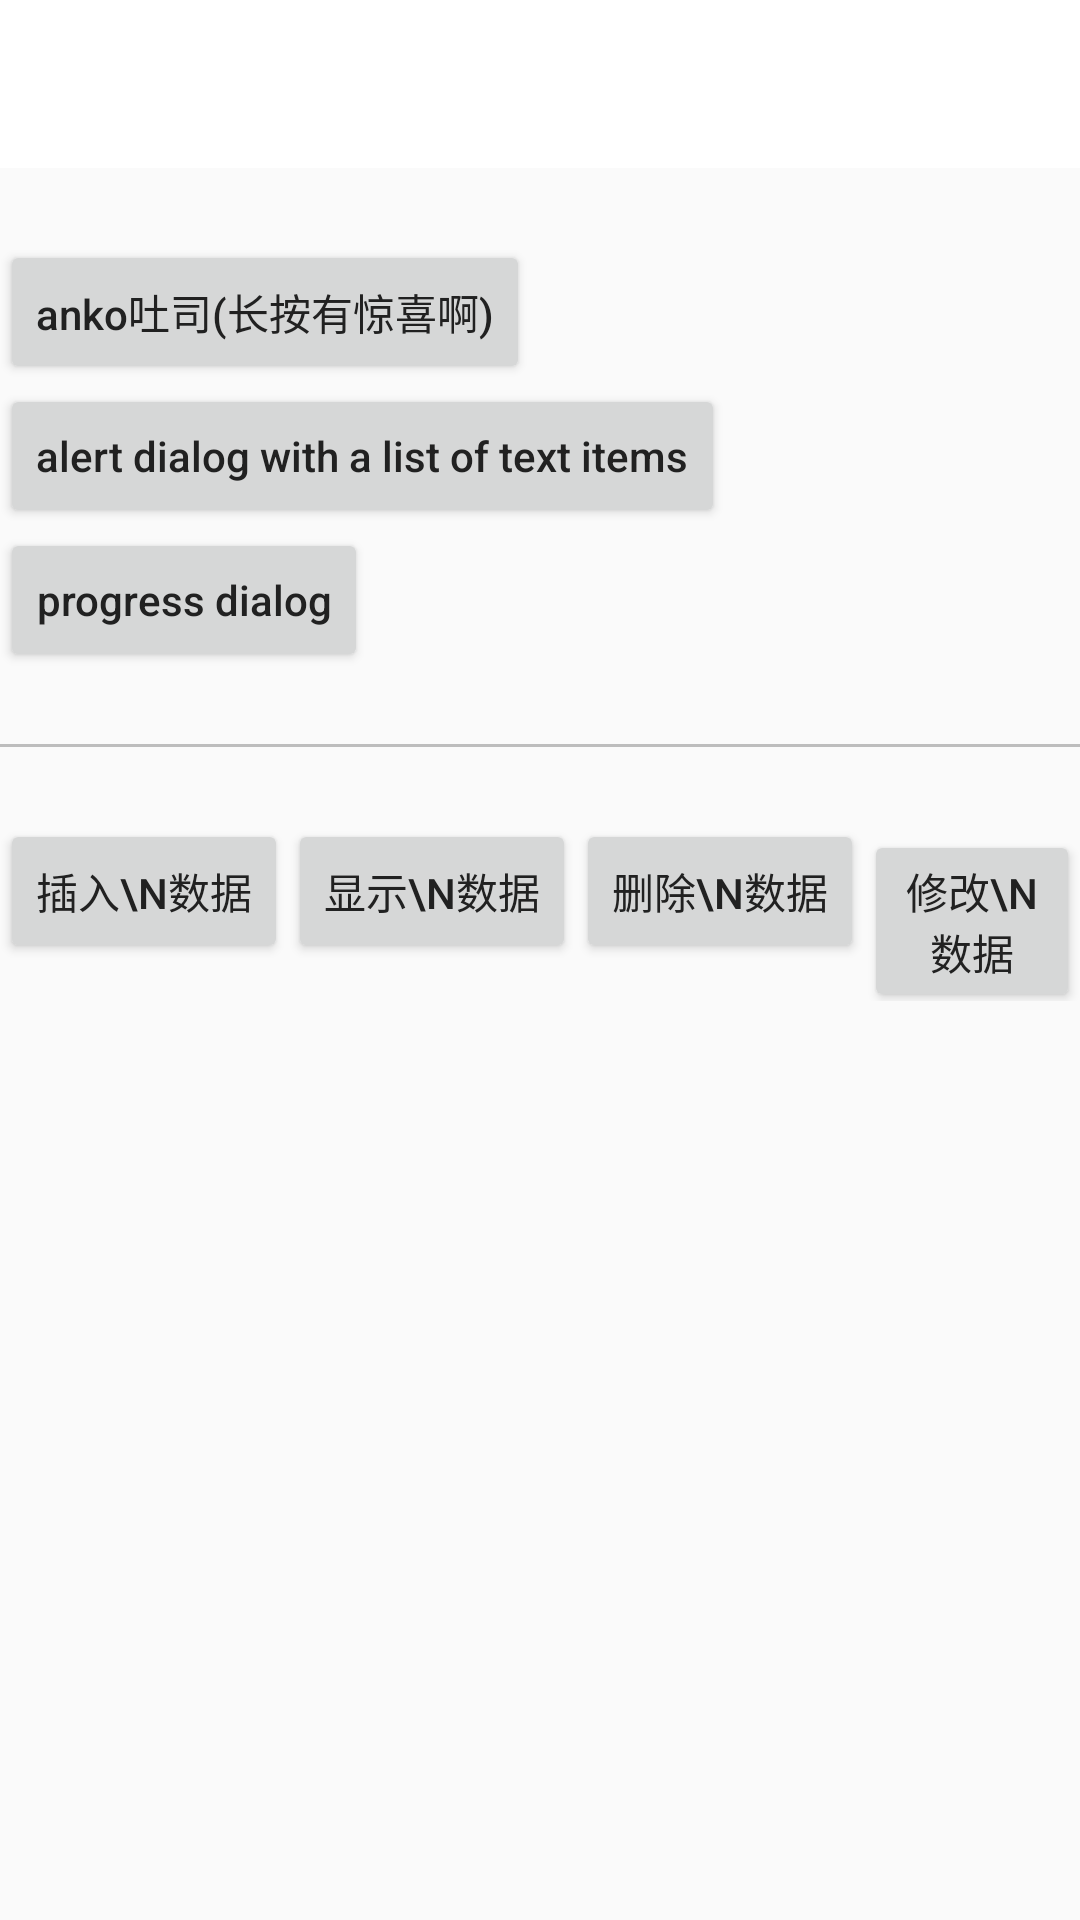

Reconstruct the res/layout file that produces this screen, plus the resources it refers to.
<!-- AndroidManifest.xml: application theme AppTheme -->
<!-- res/layout/activity_anko_example.xml -->
<?xml version="1.0" encoding="utf-8"?>
<LinearLayout xmlns:android="http://schemas.android.com/apk/res/android"
    xmlns:tools="http://schemas.android.com/tools"
    android:layout_width="match_parent"
    android:layout_height="match_parent"
    android:orientation="vertical"
    tools:context="com.example.aaron.androiddesign_kotlin.activity.AnkoExampleActivity">

    <include layout="@layout/toolbar" />

    <ScrollView
        android:layout_width="match_parent"
        android:layout_height="match_parent">

        <LinearLayout
            android:layout_width="match_parent"
            android:layout_height="match_parent"
            android:orientation="vertical">

            <Button
                android:id="@+id/btnToast"
                android:layout_width="wrap_content"
                android:layout_height="wrap_content"
                android:layout_marginTop="24dp"
                android:text="anko吐司(长按有惊喜啊)"
                android:textAllCaps="false" />

            <Button
                android:id="@+id/btnSelectors"
                android:layout_width="wrap_content"
                android:layout_height="wrap_content"
                android:text="alert dialog with a list of text items"
                android:textAllCaps="false" />

            <Button
                android:id="@+id/btnPro"
                android:layout_width="wrap_content"
                android:layout_height="wrap_content"
                android:text="progress dialog"
                android:textAllCaps="false" />

            <View
                android:layout_width="match_parent"
                android:layout_height="1dp"
                android:layout_marginBottom="24dp"
                android:layout_marginTop="24dp"
                android:background="@color/colorDivider" />


            <LinearLayout
                android:layout_width="match_parent"
                android:layout_height="wrap_content"
                android:orientation="horizontal">

                <Button
                    android:id="@+id/btnInstall"
                    android:layout_width="wrap_content"
                    android:layout_height="wrap_content"
                    android:text="插入\n数据" />

                <Button
                    android:id="@+id/btnGetAll"
                    android:layout_width="wrap_content"
                    android:layout_height="wrap_content"
                    android:text="显示\n数据" />

                <Button
                    android:id="@+id/btnDel"
                    android:layout_width="wrap_content"
                    android:layout_height="wrap_content"
                    android:text="删除\n数据" />

                <Button
                    android:id="@+id/btnUpdate"
                    android:layout_width="wrap_content"
                    android:layout_height="wrap_content"
                    android:text="修改\n数据" />
            </LinearLayout>

            <ListView
                android:id="@+id/rvList"
                android:layout_width="match_parent"
                android:layout_height="match_parent" />
        </LinearLayout>
    </ScrollView>
</LinearLayout>
<!-- res/layout/toolbar.xml (included above) -->
<android.support.design.widget.AppBarLayout xmlns:android="http://schemas.android.com/apk/res/android"
    xmlns:app="http://schemas.android.com/apk/res-auto"
    android:layout_width="match_parent"
    android:layout_height="wrap_content"
    android:theme="@style/AppTheme.AppBarOverlay">

    <android.support.v7.widget.Toolbar
        android:id="@+id/toolbar"
        android:layout_width="match_parent"
        android:layout_height="?attr/actionBarSize"
        app:layout_collapseMode="pin"
        app:popupTheme="@style/AppTheme.PopupOverlay"
        app:subtitleTextColor="@color/colorTextToolbarSubTitle"/>

</android.support.design.widget.AppBarLayout>
<!-- resources referenced by this layout -->
<resources>
  <color name="colorDivider">#BDBDBD</color>
  <color name="colorTextToolbarSubTitle">#757575</color>
  <style name="AppTheme.AppBarOverlay" parent="ThemeOverlay.AppCompat.Dark.ActionBar">
          <item name="android:textColorPrimary">@color/colorTextToolbarTitle</item>
      </style>
  <style name="AppTheme.PopupOverlay" parent="ThemeOverlay.AppCompat.Light" />
  <style name="AppTheme" parent="BaseAppTheme" />
  <color name="colorTextToolbarTitle">#212121</color>
  <style name="BaseAppTheme" parent="Theme.AppCompat.DayNight">
          
          <item name="colorPrimary">@color/colorPrimaryDefault</item>
          <item name="colorPrimaryDark">@color/colorPrimaryDark</item>
          <item name="colorAccent">@color/colorAccent</item>
          <item name="android:textColorPrimary">@color/colorTextPrimary</item>
          <item name="android:textColorSecondary">@color/colorTextSecondary</item>
          <item name="windowActionBar">false</item>
          <item name="windowNoTitle">true</item>
      </style>
  <color name="colorPrimaryDefault">#FFFFFF</color>
  <color name="colorPrimaryDark">#000000</color>
  <color name="colorAccent">#FFC107</color>
  <color name="colorTextPrimary">#212121</color>
  <color name="colorTextSecondary">#757575</color>
</resources>
